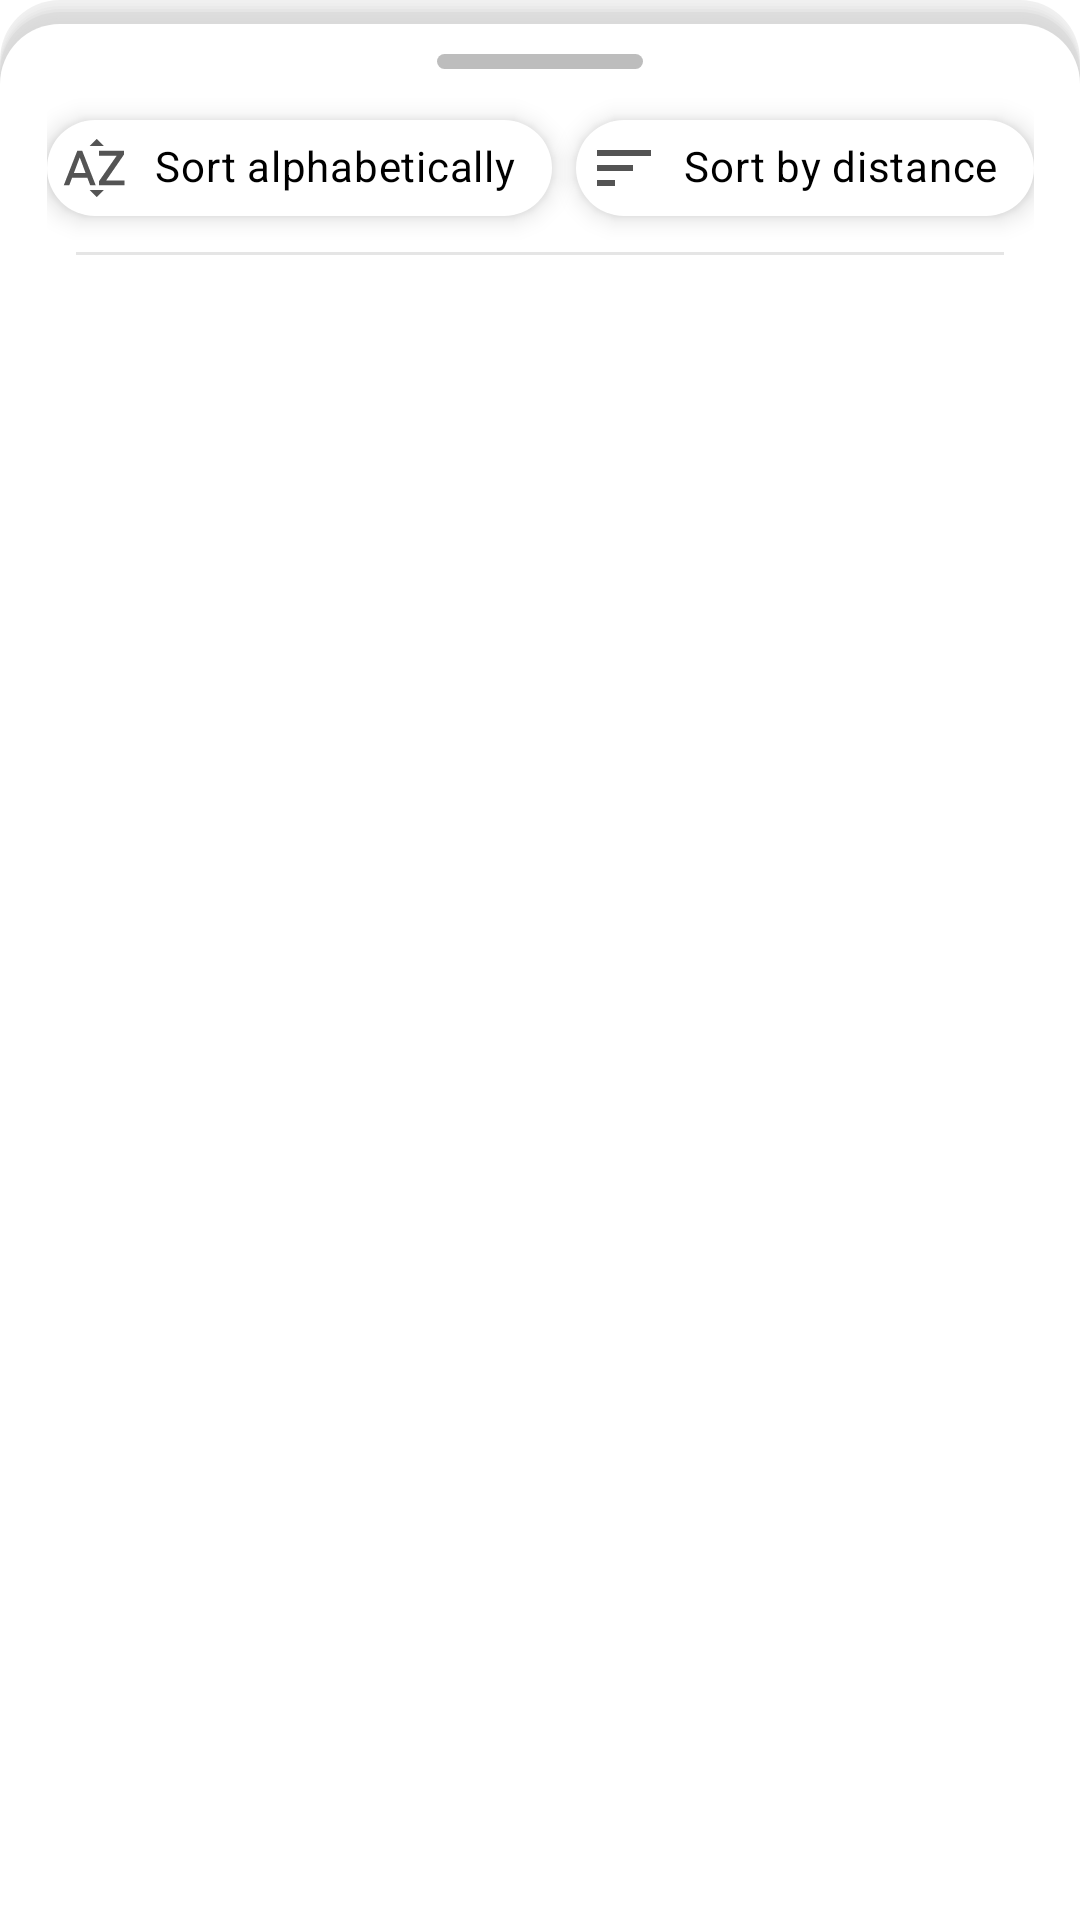

Layout XML and referenced resources for this Android screen:
<!-- AndroidManifest.xml: application theme Theme.KnowYourCrime -->
<!-- res/layout/bottom_sheet.xml -->
<?xml version="1.0" encoding="utf-8"?>
<androidx.constraintlayout.widget.ConstraintLayout xmlns:android="http://schemas.android.com/apk/res/android"
    android:id="@+id/bottomSheet"
    xmlns:app="http://schemas.android.com/apk/res-auto"
    android:layout_width="match_parent"
    android:layout_height="@dimen/bottom_sheet_height"
    android:background="@drawable/bottom_sheet_white_rounded"
    app:behavior_hideable="false"
    app:behavior_peekHeight="@dimen/behavior_peek_height"
    app:layout_behavior="com.google.android.material.bottomsheet.BottomSheetBehavior">

    <androidx.constraintlayout.widget.Guideline
        android:id="@+id/guideline_start"
        android:layout_width="wrap_content"
        android:layout_height="wrap_content"
        android:orientation="vertical"
        app:layout_constraintGuide_percent="0.4" />

    <androidx.constraintlayout.widget.Guideline
        android:id="@+id/guideline_end"
        android:layout_width="wrap_content"
        android:layout_height="wrap_content"
        android:orientation="vertical"
        app:layout_constraintGuide_percent="0.6" />

    <androidx.constraintlayout.widget.Guideline
        android:id="@+id/guideline_10p"
        android:layout_width="wrap_content"
        android:layout_height="wrap_content"
        android:orientation="vertical"
        app:layout_constraintGuide_percent="0.05" />

    <androidx.constraintlayout.widget.Guideline
        android:id="@+id/guideline_90p"
        android:layout_width="wrap_content"
        android:layout_height="wrap_content"
        android:orientation="vertical"
        app:layout_constraintGuide_percent="0.95" />

    <androidx.constraintlayout.widget.Guideline
        android:id="@+id/guideline_40p"
        android:layout_width="wrap_content"
        android:layout_height="wrap_content"
        android:orientation="horizontal"
        app:layout_constraintGuide_percent="0.4" />

    <View
        android:id="@+id/view_up_bottom_bar"
        android:layout_width="@dimen/dp_0"
        android:layout_height="@dimen/bar_slide_view_height"
        android:layout_marginTop="@dimen/margin_top_2"
        android:background="@drawable/grey_bar_view_rounded"
        app:layout_constraintEnd_toEndOf="@id/guideline_end"
        app:layout_constraintStart_toStartOf="@id/guideline_start"
        app:layout_constraintTop_toTopOf="parent" />

    <HorizontalScrollView
        android:id="@+id/horizontal_scroll_bottom_sheet_view"
        android:layout_width="wrap_content"
        android:layout_height="wrap_content"
        app:layout_constraintEnd_toEndOf="parent"
        app:layout_constraintStart_toStartOf="parent"
        app:layout_constraintTop_toTopOf="parent">

        <com.google.android.material.chip.ChipGroup
            android:id="@+id/bottom_sheet_chip_group"
            android:layout_width="wrap_content"
            android:layout_height="match_parent"
            android:layout_marginTop="@dimen/margin_tpp_16"
            app:singleLine="true"
            app:singleSelection="false">

            <com.google.android.material.chip.Chip
                android:id="@+id/sort_alphabetically"
                android:layout_width="wrap_content"
                android:layout_height="wrap_content"
                android:text="@string/sort_alphabetically_chip"
                android:textColor="@color/black"
                app:chipBackgroundColor="@color/chip_bg_states"
                android:elevation="@dimen/elevation_chips"
                app:chipIcon="@drawable/ic_baseline_sort_by_alpha_24"
                app:chipIconVisible="true"
                android:checkable="true"
                android:checked="false"
                style="@style/Widget.MaterialComponents.Chip.Choice"/>

            <com.google.android.material.chip.Chip
                android:id="@+id/sort_by_distance"
                android:layout_width="wrap_content"
                android:layout_height="wrap_content"
                android:text="@string/sort_by_distance_chip"
                android:textColor="@color/black"
                app:chipBackgroundColor="@color/chip_bg_states"
                android:elevation="@dimen/elevation_chips"
                app:chipIcon="@drawable/ic_baseline_sort_24"
                app:chipIconVisible="true"
                android:checkable="true"
                android:checked="false"
                style="@style/Widget.MaterialComponents.Chip.Choice"/>
        </com.google.android.material.chip.ChipGroup>
    </HorizontalScrollView>

    <View
        android:id="@+id/view_separator_bottom_sheet"
        android:layout_width="@dimen/dp_0"
        android:layout_height="@dimen/layout_height_1"
        android:layout_marginTop="@dimen/margin_top_4"
        android:background="@color/gray"
        app:layout_constraintEnd_toEndOf="parent"
        app:layout_constraintEnd_toStartOf="@+id/guideline_90p"
        app:layout_constraintStart_toStartOf="@+id/guideline_10p"
        app:layout_constraintTop_toBottomOf="@+id/horizontal_scroll_bottom_sheet_view" />

    <androidx.recyclerview.widget.RecyclerView
        android:id="@+id/recycler_view_bottom_sheet"
        android:layout_width="match_parent"
        android:layout_height="@dimen/dp_0"
        app:layout_behavior="@string/appbar_scrolling_view_behavior"
        app:layout_constraintBottom_toBottomOf="parent"
        app:layout_constraintStart_toStartOf="parent"
        app:layout_constraintTop_toBottomOf="@+id/view_separator_bottom_sheet" />

</androidx.constraintlayout.widget.ConstraintLayout>
<!-- resources referenced by this layout -->
<resources>
  <color name="black">#FF000000</color>
  <color name="gray">#41999999</color>
  <dimen name="bar_slide_view_height">5dp</dimen>
  <dimen name="behavior_peek_height">32dp</dimen>
  <dimen name="bottom_sheet_height">400dp</dimen>
  <dimen name="dp_0">0dp</dimen>
  <dimen name="elevation_chips">5dp</dimen>
  <dimen name="layout_height_1">1dp</dimen>
  <dimen name="margin_top_2">2dp</dimen>
  <dimen name="margin_top_4">4dp</dimen>
  <dimen name="margin_tpp_16">16dp</dimen>
  <!-- drawable bottom_sheet_white_rounded: vector/xml drawable (drawable-v24, 4343 chars, omitted) -->
  <!-- drawable grey_bar_view_rounded (drawable-v24) -->
  <?xml version="1.0" encoding="utf-8"?>
  <shape xmlns:android="http://schemas.android.com/apk/res/android">
      <solid android:color="#bdbdbd"/>
      <corners android:radius="80dp"/>
      <padding android:left="8dp"
          android:bottom="8dp"
          android:right="8dp"
          android:top="8dp"/>
  </shape>
  <!-- drawable ic_baseline_sort_24 (drawable) -->
  <vector android:height="24dp" android:tint="#545454"
      android:viewportHeight="24" android:viewportWidth="24"
      android:width="24dp" xmlns:android="http://schemas.android.com/apk/res/android">
      <path android:fillColor="@android:color/white" android:pathData="M3,18h6v-2L3,16v2zM3,6v2h18L21,6L3,6zM3,13h12v-2L3,11v2z"/>
  </vector>
  <!-- drawable ic_baseline_sort_by_alpha_24 (drawable) -->
  <vector android:height="24dp" android:tint="#545454"
      android:viewportHeight="24" android:viewportWidth="24"
      android:width="24dp" xmlns:android="http://schemas.android.com/apk/res/android">
      <path android:fillColor="@android:color/white" android:pathData="M14.94,4.66h-4.72l2.36,-2.36zM10.25,19.37h4.66l-2.33,2.33zM6.1,6.27L1.6,17.73h1.84l0.92,-2.45h5.11l0.92,2.45h1.84L7.74,6.27L6.1,6.27zM4.97,13.64l1.94,-5.18 1.94,5.18L4.97,13.64zM15.73,16.14h6.12v1.59h-8.53v-1.29l5.92,-8.56h-5.88v-1.6h8.3v1.26l-5.93,8.6z"/>
  </vector>
  <string name="sort_alphabetically_chip">Sort alphabetically</string>
  <string name="sort_by_distance_chip">Sort by distance</string>
  <style name="Theme.KnowYourCrime" parent="Theme.MaterialComponents.DayNight.NoActionBar">
          
          <item name="colorPrimary">@color/purple_500</item>
          <item name="colorPrimaryVariant">@color/purple_700</item>
          <item name="colorOnPrimary">@color/white</item>
          
          <item name="colorSecondary">@color/teal_200</item>
          <item name="colorSecondaryVariant">@color/teal_700</item>
          <item name="colorOnSecondary">@color/black</item>
          
          <item name="android:statusBarColor" tools:targetApi="l">?attr/colorPrimaryVariant</item>
          
          <item name="windowActionBar">false</item>
          <item name="windowNoTitle">true</item>
      </style>
  <color name="purple_500">#FF6200EE</color>
  <color name="purple_700">#FF3700B3</color>
  <color name="white">#FFFFFFFF</color>
  <color name="teal_200">#FF03DAC5</color>
  <color name="teal_700">#FF018786</color>
</resources>
